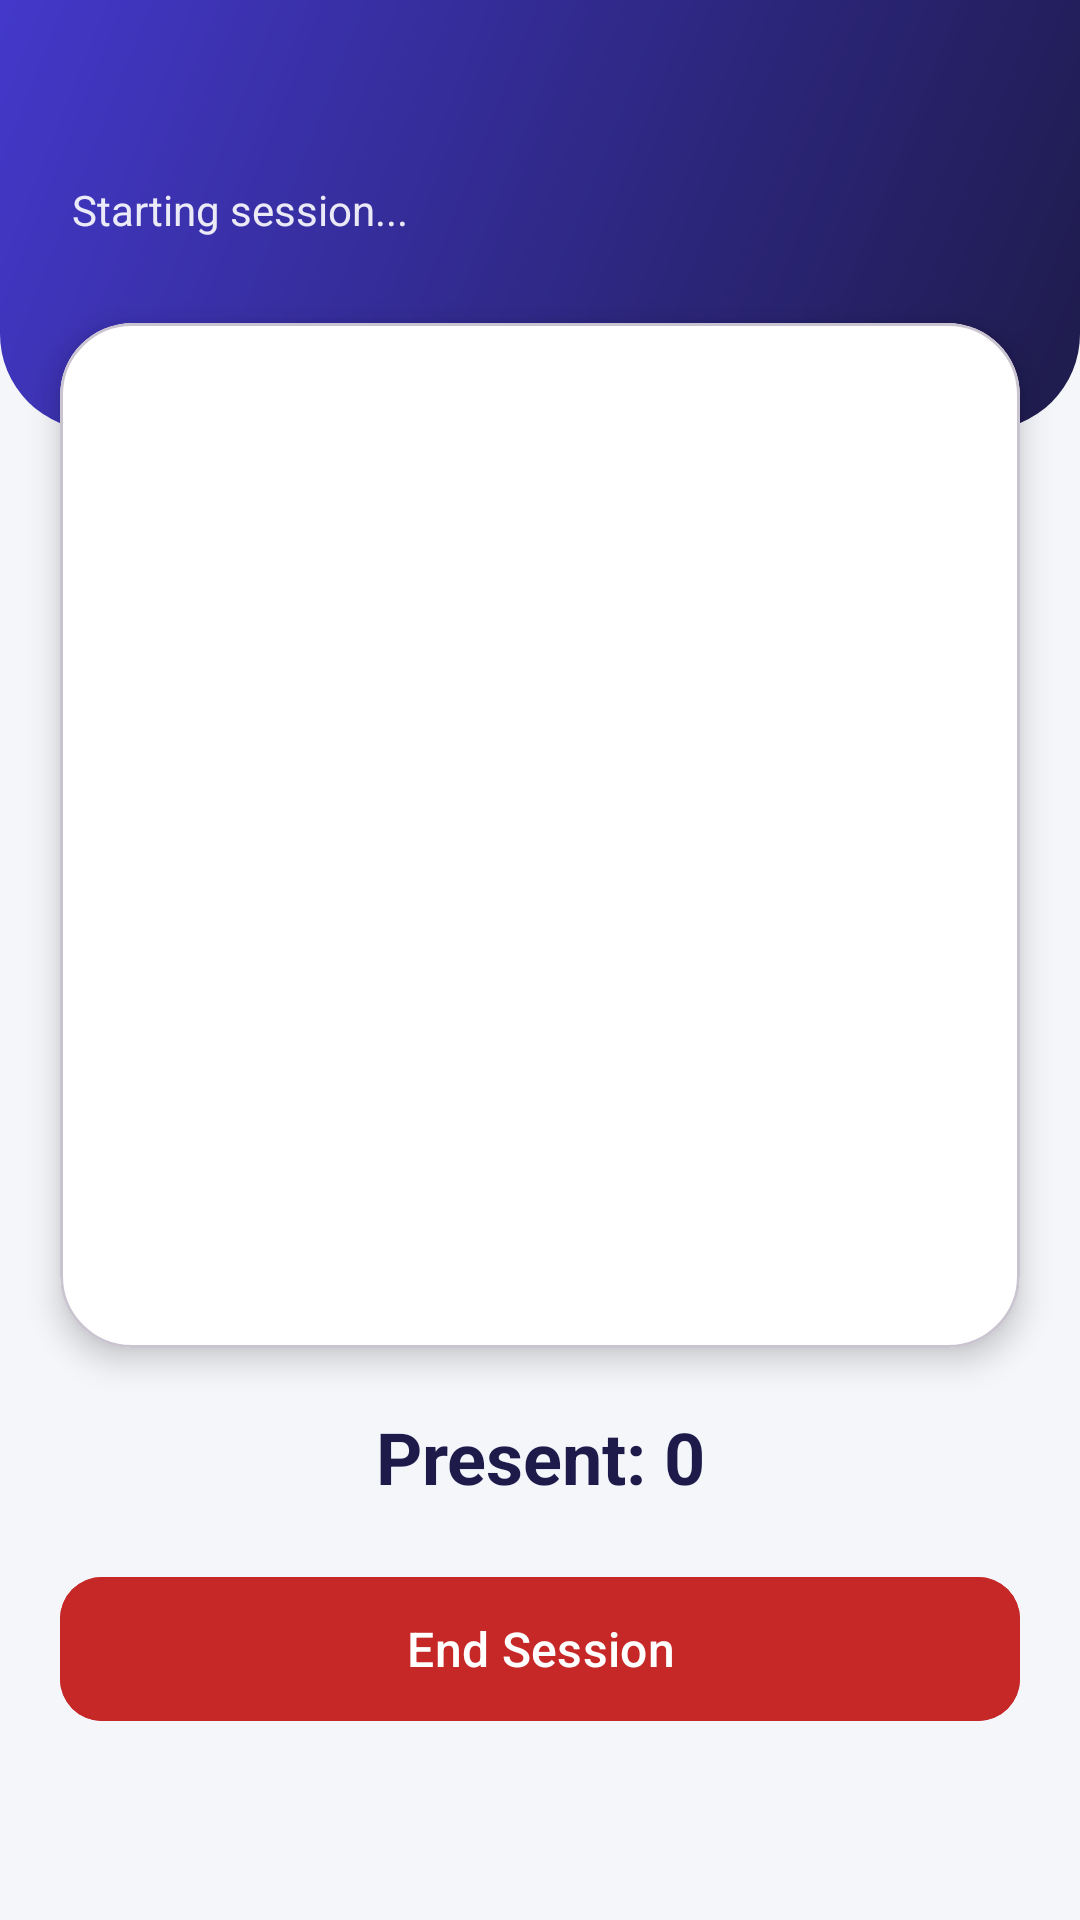

The Android layout XML behind this screen, and the referenced resources:
<!-- AndroidManifest.xml: application theme Theme.SmartAttend -->
<!-- res/layout/activity_teacher_session.xml -->
<?xml version="1.0" encoding="utf-8"?>
<ScrollView xmlns:android="http://schemas.android.com/apk/res/android"
    xmlns:app="http://schemas.android.com/apk/res-auto"
    android:layout_width="match_parent"
    android:layout_height="match_parent"
    android:background="@color/screen_bg"
    android:fillViewport="true">

    <LinearLayout
        android:layout_width="match_parent"
        android:layout_height="wrap_content"
        android:orientation="vertical">

        <LinearLayout
            android:layout_width="match_parent"
            android:layout_height="wrap_content"
            android:background="@drawable/bg_header"
            android:orientation="vertical"
            android:paddingStart="24dp"
            android:paddingTop="24dp"
            android:paddingEnd="24dp"
            android:paddingBottom="64dp">

            <TextView
                android:id="@+id/tvSubject"
                android:layout_width="wrap_content"
                android:layout_height="wrap_content"
                android:textColor="@color/white"
                android:textSize="24sp"
                android:textStyle="bold" />

            <TextView
                android:id="@+id/tvStatus"
                android:layout_width="wrap_content"
                android:layout_height="wrap_content"
                android:layout_marginTop="4dp"
                android:alpha="0.9"
                android:text="Starting session..."
                android:textColor="@color/white" />
        </LinearLayout>

        <com.google.android.material.card.MaterialCardView
            android:layout_width="match_parent"
            android:layout_height="wrap_content"
            android:layout_marginStart="20dp"
            android:layout_marginTop="-36dp"
            android:layout_marginEnd="20dp"
            app:cardBackgroundColor="@color/white"
            app:cardCornerRadius="24dp"
            app:cardElevation="6dp">

            <LinearLayout
                android:layout_width="match_parent"
                android:layout_height="wrap_content"
                android:gravity="center_horizontal"
                android:orientation="vertical"
                android:padding="24dp">

                <ImageView
                    android:id="@+id/ivQr"
                    android:layout_width="260dp"
                    android:layout_height="260dp"
                    android:contentDescription="Attendance QR code" />

                <TextView
                    android:id="@+id/tvTimer"
                    android:layout_width="wrap_content"
                    android:layout_height="wrap_content"
                    android:layout_marginTop="12dp"
                    android:textColor="@color/brand_primary"
                    android:textSize="16sp"
                    android:textStyle="bold" />
            </LinearLayout>
        </com.google.android.material.card.MaterialCardView>

        <TextView
            android:id="@+id/tvCount"
            android:layout_width="match_parent"
            android:layout_height="wrap_content"
            android:layout_marginTop="20dp"
            android:gravity="center"
            android:text="Present: 0"
            android:textColor="@color/brand_dark"
            android:textSize="24sp"
            android:textStyle="bold" />

        <com.google.android.material.button.MaterialButton
            android:id="@+id/btnEnd"
            android:layout_width="match_parent"
            android:layout_height="56dp"
            android:layout_margin="20dp"
            android:backgroundTint="@color/danger"
            android:text="End Session"
            android:textSize="16sp"
            app:cornerRadius="14dp" />
    </LinearLayout>
</ScrollView>
<!-- resources referenced by this layout -->
<resources>
  <color name="brand_dark">#1E1B4B</color>
  <color name="brand_primary">#4338CA</color>
  <color name="danger">#C62828</color>
  <color name="screen_bg">#F5F6FA</color>
  <color name="white">#FFFFFFFF</color>
  <!-- drawable bg_header (drawable) -->
  <?xml version="1.0" encoding="utf-8"?>
  <shape xmlns:android="http://schemas.android.com/apk/res/android"
      android:shape="rectangle">
      <gradient
          android:startColor="@color/brand_primary"
          android:endColor="@color/brand_dark"
          android:angle="315" />
      <corners
          android:bottomLeftRadius="32dp"
          android:bottomRightRadius="32dp" />
  </shape>
  <style name="Theme.SmartAttend" parent="Base.Theme.SmartAttend" />
  <style name="Base.Theme.SmartAttend" parent="Theme.Material3.Light.NoActionBar">
          <item name="colorPrimary">@color/brand_primary</item>
          <item name="colorOnPrimary">@color/white</item>
          <item name="colorPrimaryContainer">@color/brand_container</item>
          <item name="colorOnPrimaryContainer">@color/brand_dark</item>
          <item name="colorSecondary">@color/brand_accent</item>
          <item name="android:colorBackground">@color/screen_bg</item>
          <item name="android:statusBarColor">@color/brand_primary</item>
          <item name="android:windowLightStatusBar">false</item>
          <item name="android:windowBackground">@color/brand_primary</item>
      </style>
  <color name="brand_container">#E0E7FF</color>
  <color name="brand_accent">#14B8A6</color>
</resources>
